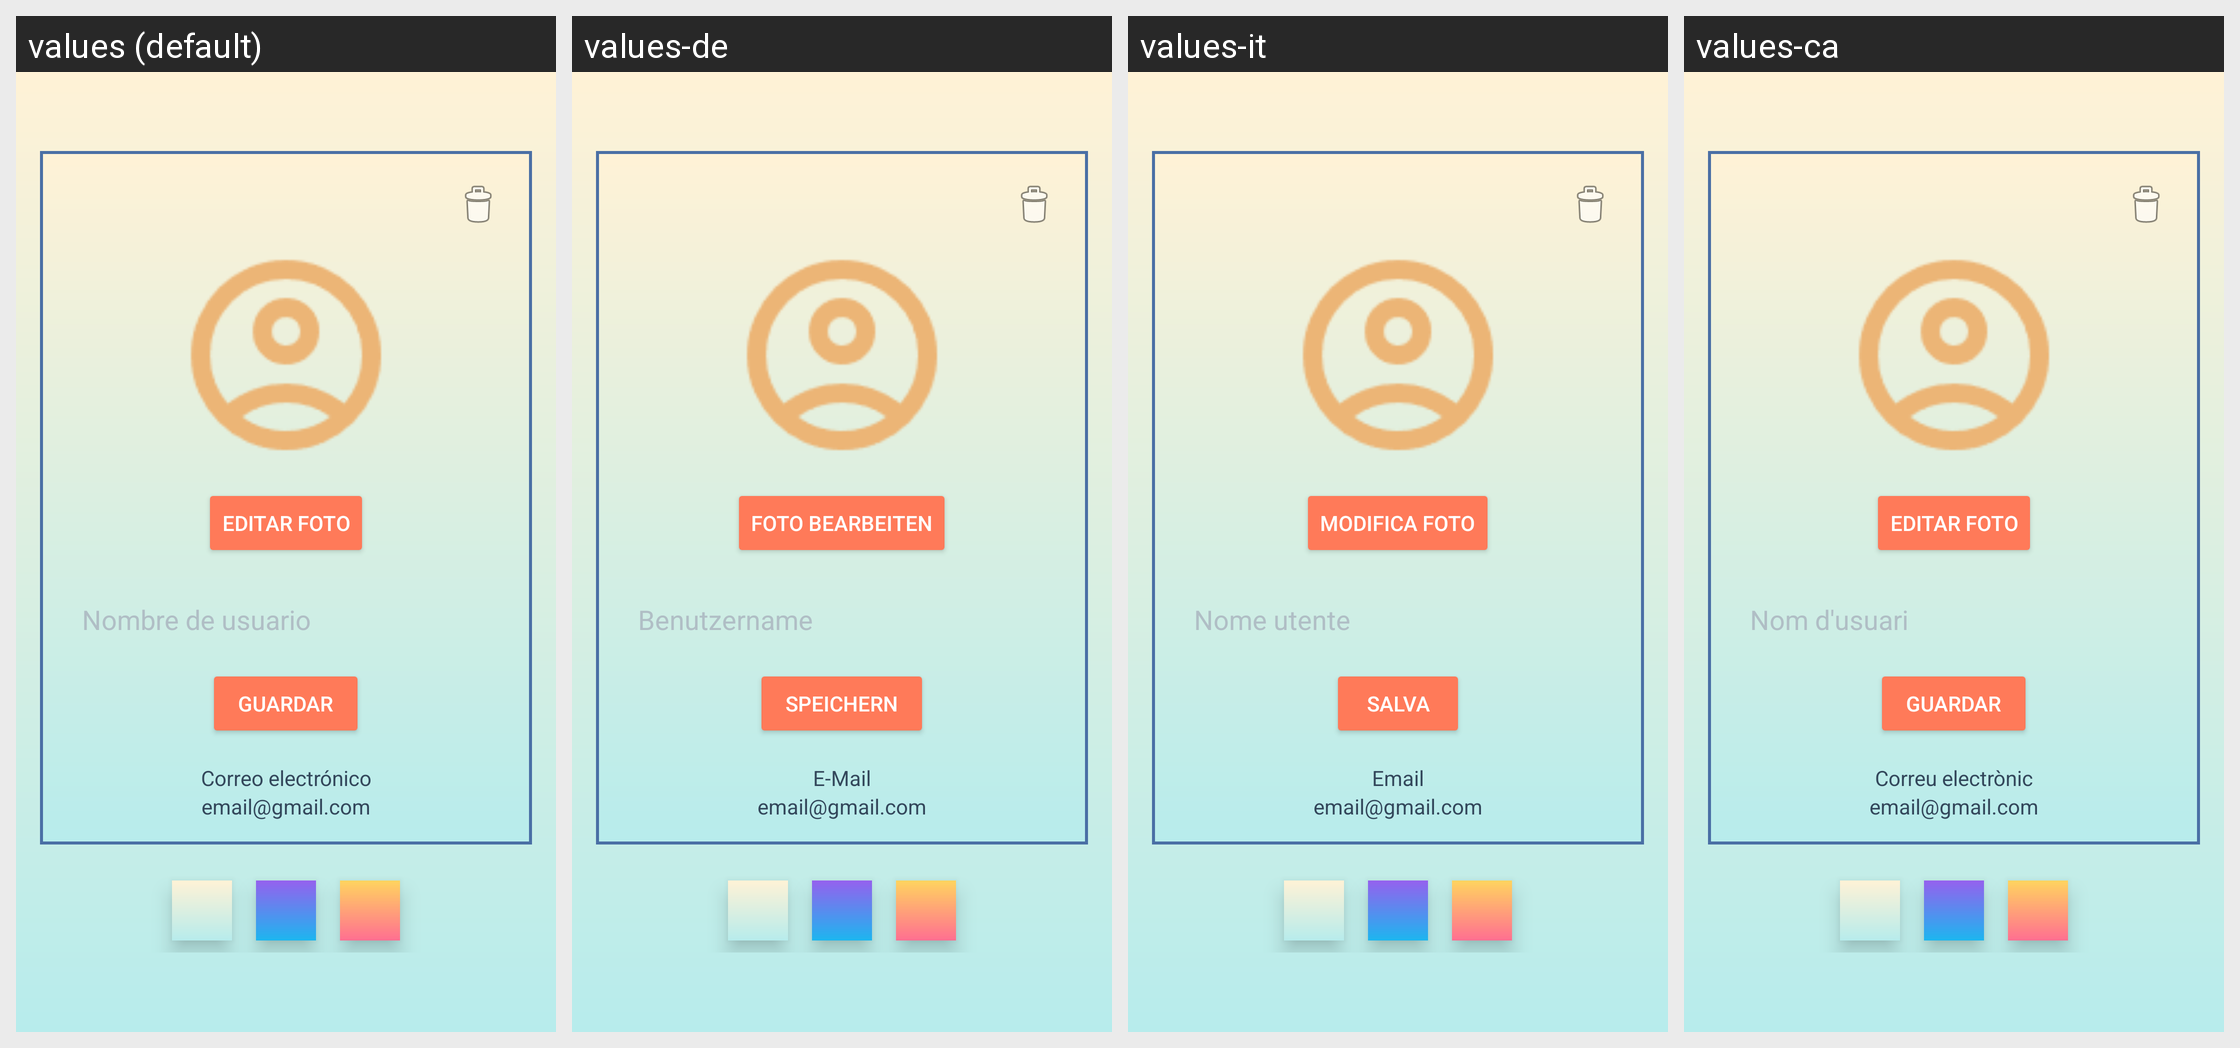

For this localized Android screen grid, give each drawn string resource with its value in every locale shown.
Android screen res/layout/fragment_editar_perfil.xml rendered under 4 locales, left to right: values (default), values-de, values-it, values-ca. Device: Nexus 5 (rendered at 1080×1920; each locale shown at half size, 540×960, under a caption strip naming it); theme AppTheme.
Other locales in the repository, not shown: values-el, values-en, values-fr, values-gl, values-pt, values-ro, values-tr.
Strings drawn on this screen, with the default value and each locale's value (text and hints the layout hard-codes, and strings that could not be matched under every locale, appear in the picture but are not listed):

edit_image
  values: Editar Foto
  values-de: Foto bearbeiten
  values-it: Modifica Foto
  values-ca: Editar Foto

username
  values: Nombre de usuario
  values-de: Benutzername
  values-it: Nome utente
  values-ca: Nom d'usuari

save
  values: Guardar
  values-de: Speichern
  values-it: Salva
  values-ca: Guardar

email
  values: Correo electrónico
  values-de: E-Mail
  values-it: Email
  values-ca: Correu electrònic
